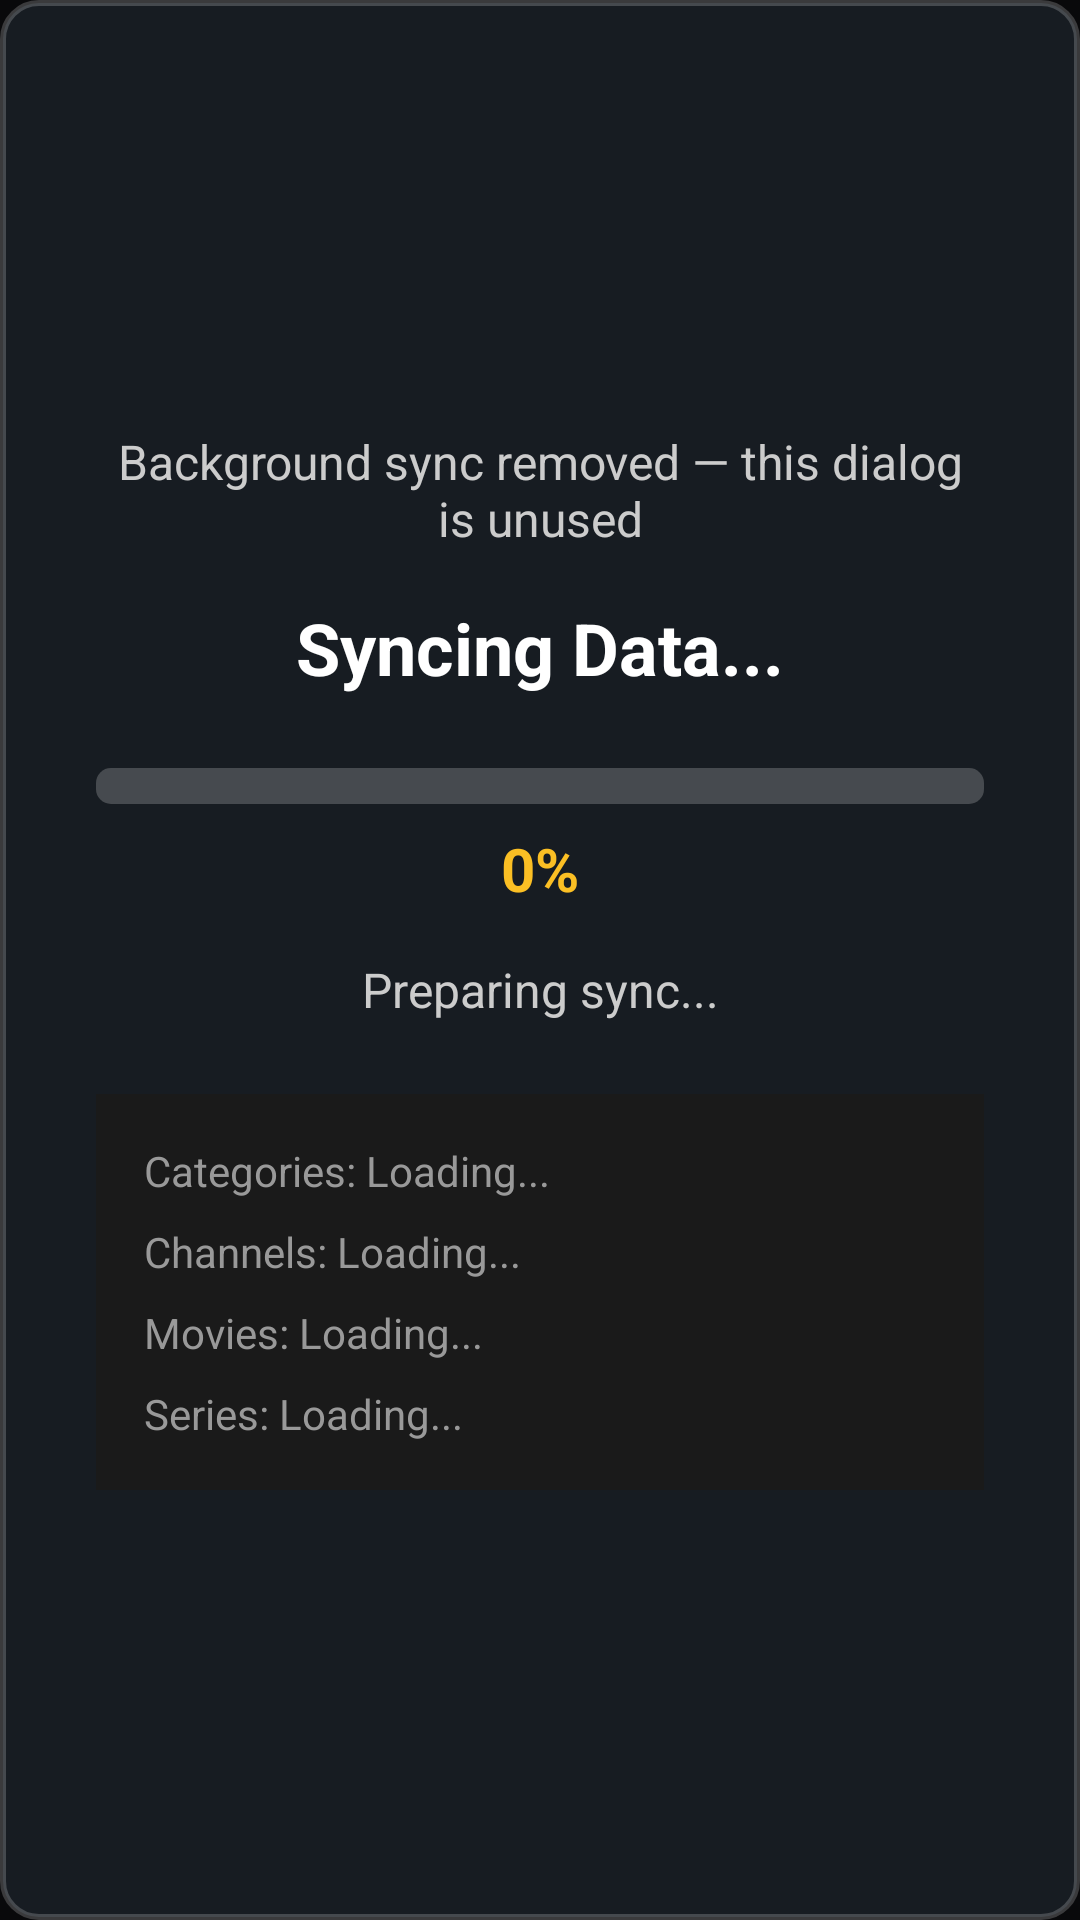

Produce the Android XML layout that renders to this screen, including the resource entries it uses.
<!-- AndroidManifest.xml: application theme AppTheme -->
<!-- res/layout/dialog_sync_progress.xml -->
<?xml version="1.0" encoding="utf-8"?>
<LinearLayout xmlns:android="http://schemas.android.com/apk/res/android"
    android:layout_width="600dp"
    android:layout_height="wrap_content"
    android:orientation="vertical"
    android:padding="32dp"
    android:background="@drawable/dialog_background"
    android:gravity="center">

    
    <TextView
        android:layout_width="match_parent"
        android:layout_height="wrap_content"
        android:text="Background sync removed — this dialog is unused"
        android:textColor="#cccccc"
        android:textSize="16sp"
        android:gravity="center" />

    
    <TextView
        android:id="@+id/sync_title"
        android:layout_width="wrap_content"
        android:layout_height="wrap_content"
        android:text="Syncing Data..."
        android:textColor="#ffffff"
        android:textSize="24sp"
        android:textStyle="bold"
        android:layout_marginTop="16dp" />

    
    <ProgressBar
        android:id="@+id/sync_progress_bar"
        style="@android:style/Widget.ProgressBar.Horizontal"
        android:layout_width="match_parent"
        android:layout_height="12dp"
        android:layout_marginTop="24dp"
        android:progressTint="#fbbf24"
        android:progressBackgroundTint="#33ffffff"
        android:max="100"
        android:progress="0" />

    
    <TextView
        android:id="@+id/sync_percentage"
        android:layout_width="wrap_content"
        android:layout_height="wrap_content"
        android:text="0%"
        android:textColor="#fbbf24"
        android:textSize="20sp"
        android:textStyle="bold"
        android:layout_marginTop="8dp" />

    
    <TextView
        android:id="@+id/sync_message"
        android:layout_width="match_parent"
        android:layout_height="wrap_content"
        android:text="Preparing sync..."
        android:textColor="#cccccc"
        android:textSize="16sp"
        android:gravity="center"
        android:layout_marginTop="16dp" />

    
    <LinearLayout
        android:layout_width="match_parent"
        android:layout_height="wrap_content"
        android:orientation="vertical"
        android:layout_marginTop="24dp"
        android:padding="16dp"
        android:background="#1a1a1a">

        <TextView
            android:id="@+id/sync_categories_text"
            android:layout_width="match_parent"
            android:layout_height="wrap_content"
            android:text="Categories: Loading..."
            android:textColor="#999999"
            android:textSize="14sp" />

        <TextView
            android:id="@+id/sync_channels_text"
            android:layout_width="match_parent"
            android:layout_height="wrap_content"
            android:text="Channels: Loading..."
            android:textColor="#999999"
            android:textSize="14sp"
            android:layout_marginTop="8dp" />

        <TextView
            android:id="@+id/sync_movies_text"
            android:layout_width="match_parent"
            android:layout_height="wrap_content"
            android:text="Movies: Loading..."
            android:textColor="#999999"
            android:textSize="14sp"
            android:layout_marginTop="8dp" />

        <TextView
            android:id="@+id/sync_series_text"
            android:layout_width="match_parent"
            android:layout_height="wrap_content"
            android:text="Series: Loading..."
            android:textColor="#999999"
            android:textSize="14sp"
            android:layout_marginTop="8dp" />

    </LinearLayout>

    
    <View
        android:layout_width="0dp"
        android:layout_height="0dp"
        android:visibility="gone" />

</LinearLayout>
<!-- resources referenced by this layout -->
<resources>
  <!-- drawable dialog_background (drawable) -->
  <?xml version="1.0" encoding="utf-8"?>
  <shape xmlns:android="http://schemas.android.com/apk/res/android"
      android:shape="rectangle">
      <solid android:color="#DD1a2027" />
      <corners android:radius="12dp" />
      <stroke
          android:width="2dp"
          android:color="#33ffffff" />
  </shape>
  <style name="AppTheme" parent="@android:style/Theme.Material.NoActionBar.Fullscreen">
          <item name="android:windowBackground">@color/content_bg</item>
          <item name="android:colorPrimary">@color/nav_selected_border</item>
      </style>
  <color name="content_bg">#09090b</color>
  <color name="nav_selected_border">#00bcd4</color>
</resources>
